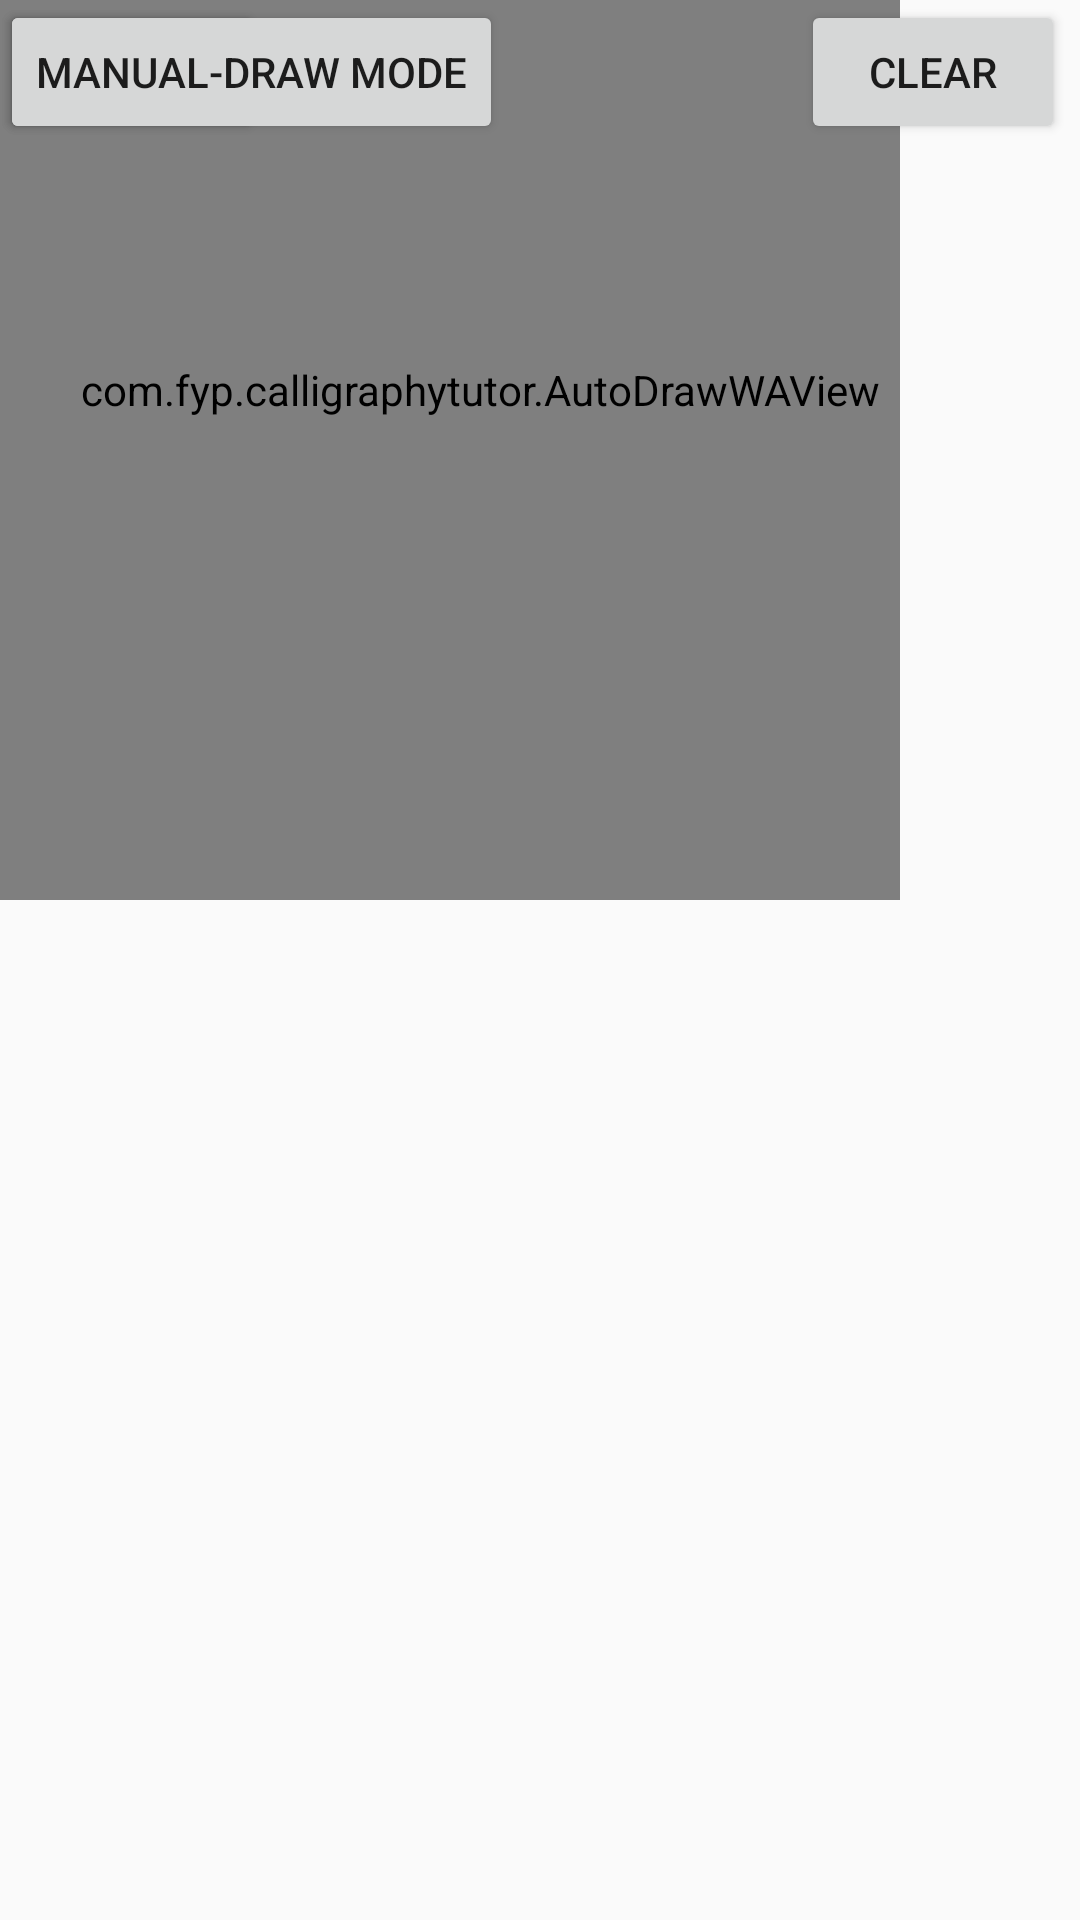

Here is an Android app screen rendered from its layout file. Give the layout XML and the strings, colors and styles it references.
<!-- AndroidManifest.xml: application theme AppTheme -->
<!-- res/layout/sample_auto_draw_waview.xml -->
<RelativeLayout
    xmlns:android="http://schemas.android.com/apk/res/android"
    xmlns:app="http://schemas.android.com/apk/res-auto"
    xmlns:tools="http://schemas.android.com/tools"
    android:layout_width="match_parent"
    android:layout_height="match_parent">

    <com.fyp.calligraphytutor.AutoDrawWAView
        android:id="@+id/autoDrawWAView"
        android:layout_width="300dp"
        android:layout_height="300dp"
        android:background="#ccc"
        android:paddingBottom="40dp"
        android:paddingLeft="20dp"
        app:exampleColor="#33b5e5"
        app:exampleDimension="24sp"
        app:exampleDrawable="@android:drawable/ic_menu_add"
        app:exampleString="Hello, AutoDrawWAView" />

    <Button
        android:id="@+id/clear_button_auto"
        android:layout_width="wrap_content"
        android:layout_height="wrap_content"
        android:layout_alignParentEnd="true"
        android:layout_marginEnd="5dp"
        android:text="Clear" />

    <Button
        android:id="@+id/color_button_auto"
        android:layout_width="wrap_content"
        android:layout_height="wrap_content"
        android:layout_alignParentTop="true"
        android:layout_toStartOf="@+id/clear_button"
        android:text="Color" />

    <Button
        android:id="@+id/manual_draw_button"
        android:layout_width="wrap_content"
        android:layout_height="wrap_content"
        android:layout_alignParentTop="true"
        android:layout_toStartOf="@+id/color_button"
        android:text="Manual-Draw Mode" />

</RelativeLayout>
<!-- resources referenced by this layout -->
<resources>
  <style name="AppTheme" parent="Theme.AppCompat.Light.DarkActionBar">
          
          <item name="colorPrimary">@color/colorPrimary</item>
          <item name="colorPrimaryDark">@color/colorPrimaryDark</item>
          <item name="colorAccent">@color/colorAccent</item>
      </style>
  <color name="colorPrimary">#2980B9</color>
  <color name="colorPrimaryDark">#303F9F</color>
  <color name="colorAccent">#FF4081</color>
</resources>
